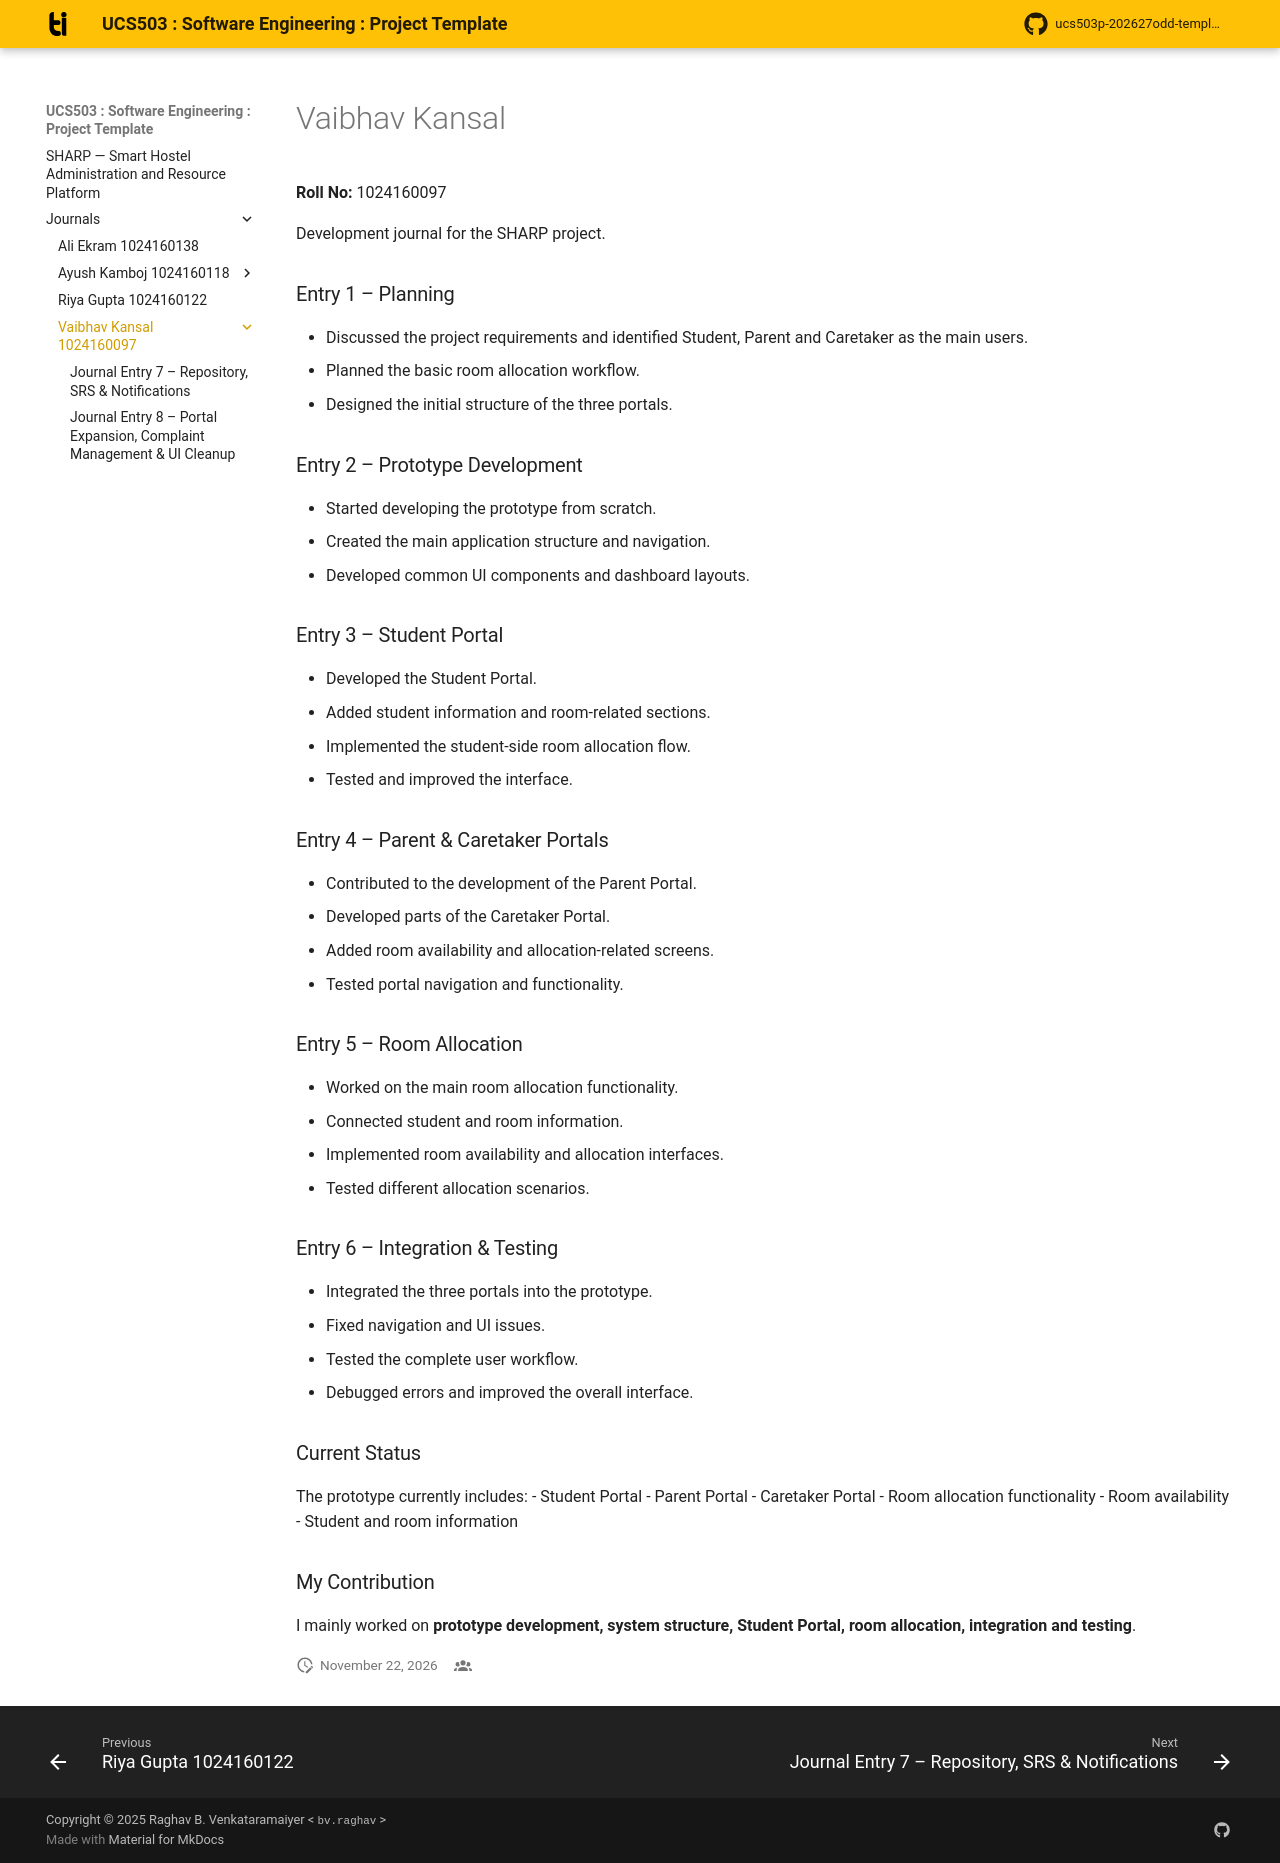

repository: Vaibhav-K2005/SHARP_SE_PROJECT · page: journals/Vaibhav Kansal 1024160097/index.html · generator: mkdocs

# Vaibhav Kansal

**Roll No:** 1024160097

Development journal for the SHARP project.

### Entry 1 – Planning
- Discussed the project requirements and identified Student, Parent and Caretaker as the main users.
- Planned the basic room allocation workflow.
- Designed the initial structure of the three portals.

### Entry 2 – Prototype Development
- Started developing the prototype from scratch.
- Created the main application structure and navigation.
- Developed common UI components and dashboard layouts.

### Entry 3 – Student Portal
- Developed the Student Portal.
- Added student information and room-related sections.
- Implemented the student-side room allocation flow.
- Tested and improved the interface.

### Entry 4 – Parent & Caretaker Portals
- Contributed to the development of the Parent Portal.
- Developed parts of the Caretaker Portal.
- Added room availability and allocation-related screens.
- Tested portal navigation and functionality.

### Entry 5 – Room Allocation
- Worked on the main room allocation functionality.
- Connected student and room information.
- Implemented room availability and allocation interfaces.
- Tested different allocation scenarios.

### Entry 6 – Integration & Testing
- Integrated the three portals into the prototype.
- Fixed navigation and UI issues.
- Tested the complete user workflow.
- Debugged errors and improved the overall interface.


### Current Status
The prototype currently includes:
- Student Portal
- Parent Portal
- Caretaker Portal
- Room allocation functionality
- Room availability
- Student and room information

### My Contribution
I mainly worked on **prototype development, system structure, Student Portal, room allocation, integration and testing**.
